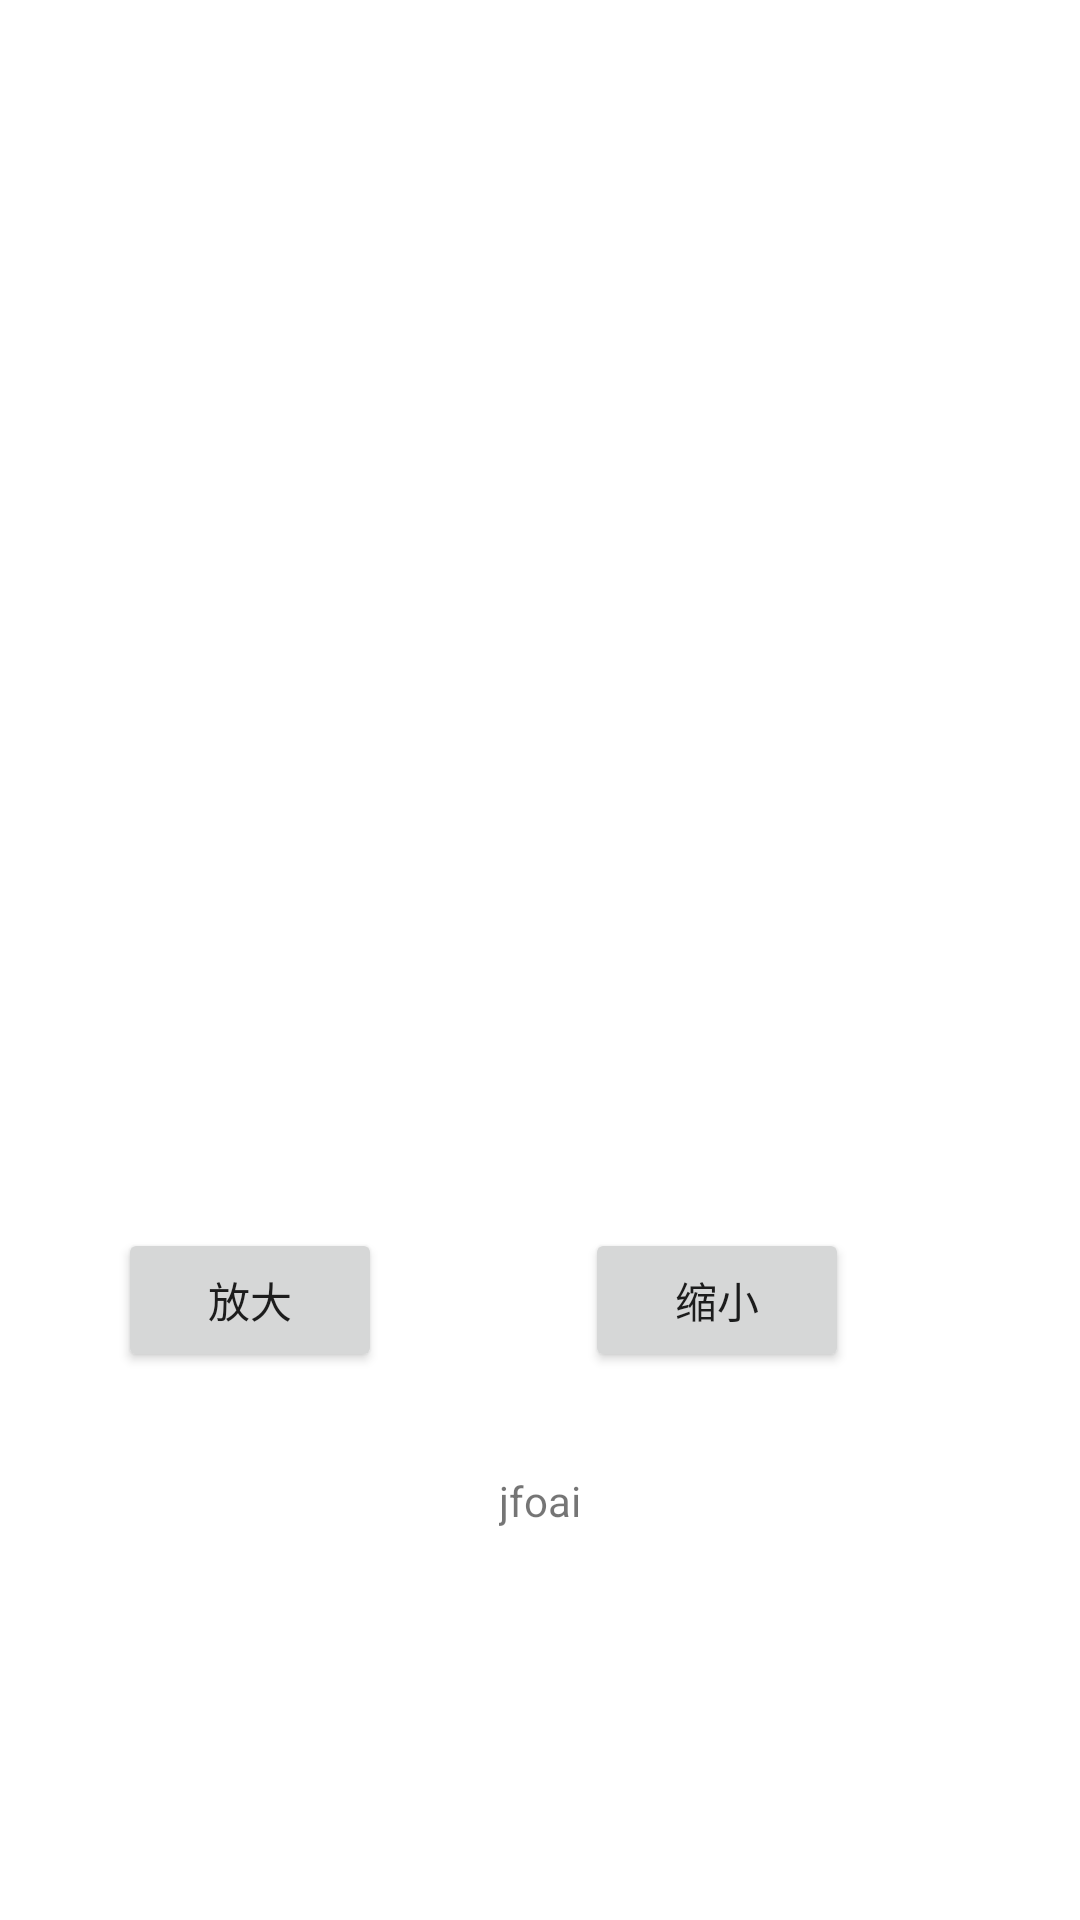

This screen was rendered from an Android layout file. Write that file and the resources it references.
<!-- AndroidManifest.xml: application theme Theme.SeedingSystemAndroidAPP -->
<!-- res/layout/activity_canvas.xml -->
<?xml version="1.0" encoding="utf-8"?>
<androidx.constraintlayout.widget.ConstraintLayout xmlns:android="http://schemas.android.com/apk/res/android"
    xmlns:app="http://schemas.android.com/apk/res-auto"
    xmlns:tools="http://schemas.android.com/tools"
    android:id="@+id/main"
    android:layout_width="match_parent"
    android:layout_height="match_parent"
    tools:context=".CanvasActivity">


    <ImageView
        android:id="@+id/iv1"
        android:layout_width="0dp"
        android:layout_height="0dp"
        app:layout_constraintBottom_toBottomOf="parent"
        app:layout_constraintDimensionRatio="1:1"
        app:layout_constraintEnd_toEndOf="parent"
        app:layout_constraintHorizontal_bias="1.0"
        app:layout_constraintStart_toStartOf="parent"
        app:layout_constraintTop_toTopOf="parent"
        app:layout_constraintVertical_bias="0.0"
        tools:ignore="MissingConstraints" />

    <Button
        android:id="@+id/ZoomInButton"
        android:text="放大"
        android:layout_width="wrap_content"
        android:layout_height="wrap_content"
        app:layout_constraintBottom_toBottomOf="parent"
        app:layout_constraintEnd_toEndOf="parent"
        app:layout_constraintHorizontal_bias="0.145"
        app:layout_constraintStart_toStartOf="parent"
        app:layout_constraintTop_toBottomOf="@+id/iv1"
        app:layout_constraintVertical_bias="0.213" />

    <Button
        android:id="@+id/ZoomOutButton"
        android:layout_width="wrap_content"
        android:layout_height="wrap_content"
        android:text="缩小"
        app:layout_constraintBottom_toBottomOf="parent"
        app:layout_constraintEnd_toEndOf="parent"
        app:layout_constraintHorizontal_bias="0.468"
        app:layout_constraintStart_toEndOf="@+id/ZoomInButton"
        app:layout_constraintTop_toBottomOf="@+id/iv1"
        app:layout_constraintVertical_bias="0.213" />

    <TextView
        android:id="@+id/testTextView"
        android:layout_width="wrap_content"
        android:layout_height="wrap_content"
        android:text="jfoai"
        app:layout_constraintBottom_toBottomOf="@+id/scrollView"
        app:layout_constraintEnd_toEndOf="@+id/iv1"
        app:layout_constraintStart_toStartOf="parent"
        app:layout_constraintTop_toBottomOf="@+id/iv1" />

    <TextView
        android:id="@+id/mapTextView"
        android:textColor="@color/white"
        android:text=""
        android:layout_width="wrap_content"
        android:layout_height="wrap_content"/>

    <ScrollView
        android:id="@+id/scrollView"
        android:layout_width="match_parent"
        android:layout_height="match_parent">

        <TextView
            android:layout_width="match_parent"
            android:layout_height="match_parent"/>

    </ScrollView>



</androidx.constraintlayout.widget.ConstraintLayout>
<!-- resources referenced by this layout -->
<resources>
  <style name="Theme.SeedingSystemAndroidAPP" parent="Base.Theme.SeedingSystemAndroidAPP" />
  <style name="Base.Theme.SeedingSystemAndroidAPP" parent="Theme.MaterialComponents.DayNight.NoActionBar">
          
          <item name="colorPrimary">@color/purple_500</item>
          <item name="colorPrimaryVariant">@color/purple_700</item>
          <item name="colorOnPrimary">@color/white</item>
          
          <item name="colorSecondary">@color/teal_200</item>
          <item name="colorSecondaryVariant">@color/teal_700</item>
          <item name="colorOnSecondary">@color/black</item>
          
          <item name="android:statusBarColor">?attr/colorPrimaryVariant</item>
          
      </style>
  <!-- not gathered from this repository: default colours our renderer supplied (Android Studio template values) -->
  <color name="purple_500">#FF6200EE</color>
  <color name="purple_700">#FF3700B3</color>
  <color name="teal_200">#FF03DAC5</color>
  <color name="teal_700">#FF018786</color>
  <color name="black">#FF000000</color>
  <color name="white">#FFFFFFFF</color>
</resources>
